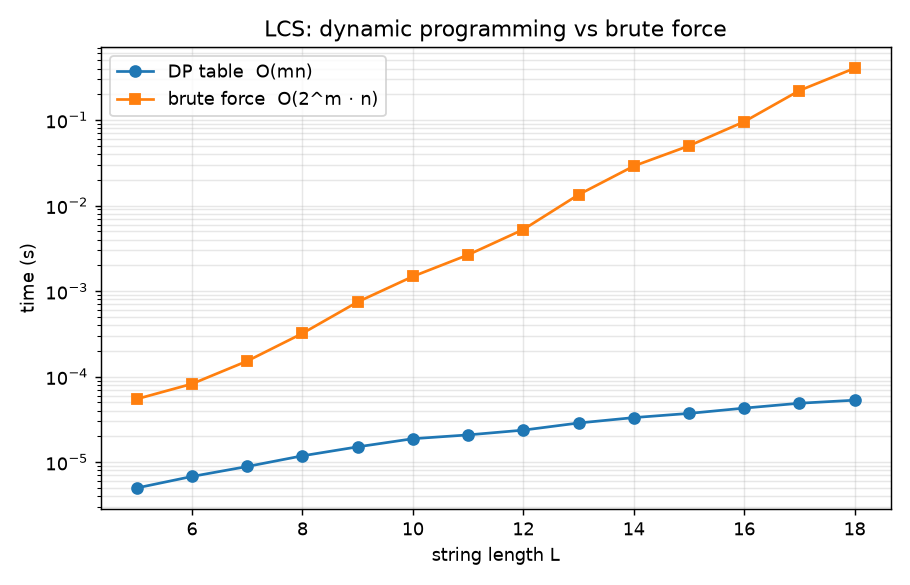

Source data for this figure (header and first rows):
L, lcs_length, dp_s, brute_s
5, 2, 4.99198272461237e-06, 5.4699950851500034e-05
6, 3, 6.803080166071017e-06, 8.229998638853431e-05
7, 4, 8.896894403010236e-06, 0.0001521
8, 4, 1.1860545389124077e-05, 0.0003203
9, 4, 1.5097034672983875e-05, 0.0007467
10, 5, 1.8793363130075503e-05, 0.001484
11, 6, 2.0829665733690692e-05, 0.002654
12, 8, 2.368227737175926e-05, 0.00525
13, 6, 2.8689051747466598e-05, 0.0134
14, 7, 3.317873087765257e-05, 0.02895
15, 9, 3.713879035543009e-05, 0.04994
16, 10, 4.283659146132326e-05, 0.09567
17, 9, 4.883440679049719e-05, 0.2211
18, 12, 5.302088075867769e-05, 0.4035
